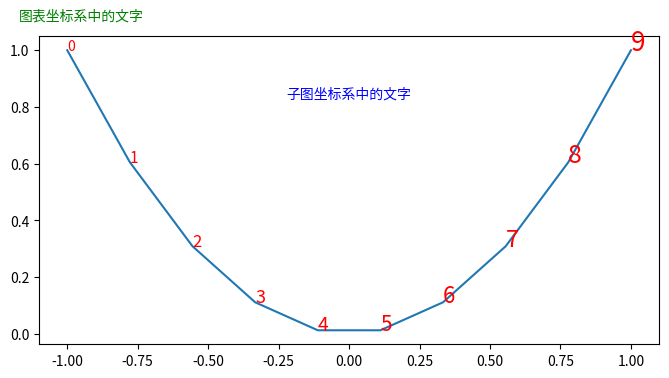

Python code for this plot:
# -*- coding: utf-8 -*-
"""
在不同的坐标系中添加文字。
"""
import matplotlib.pyplot as plt
import numpy as np

x = np.linspace(-1,1,10)
y = x**2

fig = plt.figure(figsize=(8,4))
ax = plt.subplot(111)
plt.plot(x,y)

for i, (_x, _y) in enumerate(zip(x, y)):
    plt.text(_x, _y, str(i), color="red", fontsize=i+10) 

plt.text(0.5, 0.8, "子图坐标系中的文字", color="blue", ha="center", 
    transform=ax.transAxes) 
    
plt.figtext(0.1, 0.92, "图表坐标系中的文字", color="green") 
    
plt.show()
